Run: headless pygame with SDL's dummy video driver; simulated clock (each Clock.tick advances the game by its frame time, no real sleeping); random seed 0; keys injected as events and as key.get_pressed() state; no mouse input.
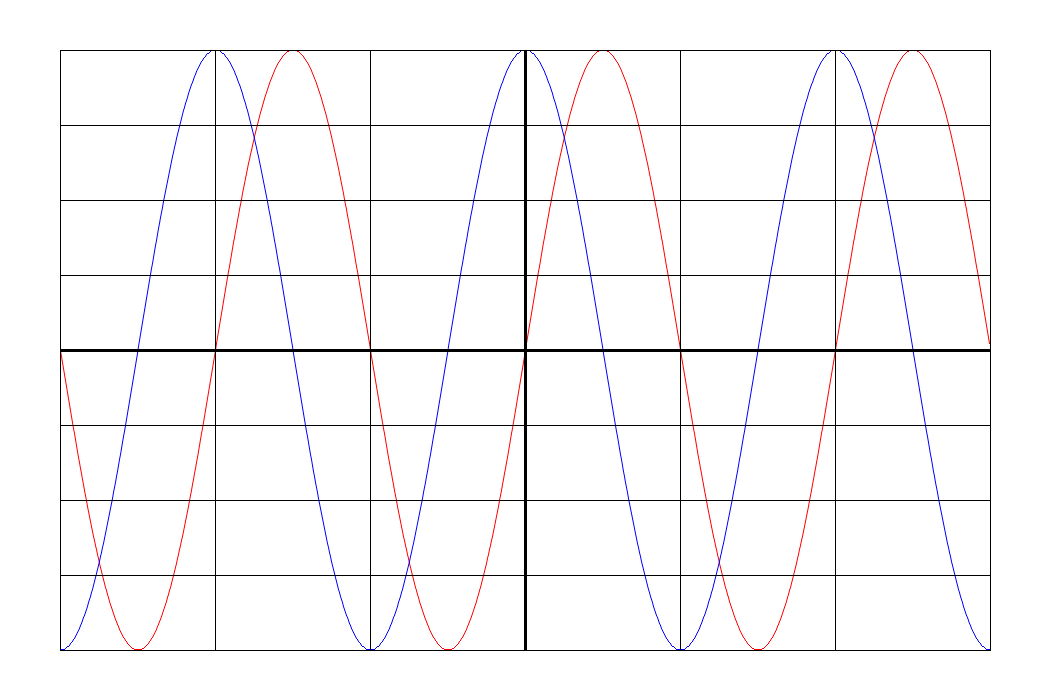
Frame 1 of 4 · flips 1–60 · no input
Frame 2 of 4 · flips 61–180 · tapped SPACE, RETURN · held RIGHT (→), D · screen unchanged from frame 1, image omitted
Frame 3 of 4 · flips 181–300 · held DOWN (↓), S · screen unchanged from frame 2, image omitted
Frame 4 of 4 · flips 301–420 · held LEFT (←), A, UP (↑), W · screen unchanged from frame 3, image omitted

The pygame program that drew these frames:

import pygame, sys
from math import cos, sin, pi


class GameObjects:
    def __init__(self, x=100, y=50):
        self.x = x
        self.y = y
        self.table_size = [display_size[0] - self.x * 2, display_size[1] - self.y * 2]


class MyTable(GameObjects):
    def __init__(self, x=60, y=50):
        GameObjects.__init__(self, x, y)

    def draw(self):
        for x in range(self.x, self.x + self.table_size[0] + 1, self.table_size[0] // 6):
            pygame.draw.line(screen, BLACK, (x, self.y), (x, self.y + self.table_size[1]))

        for y in range(self.y, self.y + self.table_size[1] + 1, self.table_size[1] // 8):
            pygame.draw.line(screen, BLACK, (self.x, y), (self.x + self.table_size[0], y))

        pygame.draw.line(screen, BLACK, (self.x + self.table_size[0] // 2, self.y),
                         (self.x + self.table_size[0] // 2, self.y + self.table_size[1]), 3)  # y = axis
        pygame.draw.line(screen, BLACK, (self.x, self.y + self.table_size[1] // 2),
                         (self.x + self.table_size[0], self.y + self.table_size[1] // 2), 3)  # X - axis


class MyCos(GameObjects):
    def __init__(self, x=60, y=50, points=None):

        GameObjects.__init__(self, x, y)
        if points is None:
            points = []

        self.points = points
        self.k = (self.table_size[0]) / (6 * pi)
        self.Amplitude = self.table_size[1] // 2
        # getting points for cos
        for x in range(self.table_size[0]):
            y = int(cos(x / self.k) * self.Amplitude + display_size[1] // 2)
            self.points.append([x + self.x, y])

    def draw(self):
        pygame.draw.aalines(screen, BLUE, False, self.points)


class MySin(GameObjects):
    def __init__(self, x=60, y=50, points=None):
        GameObjects.__init__(self, x, y)
        if points is None:
            points = []
        self.points = points

        self.k = (self.table_size[0]) / (6 * pi)
        self.Amplitude = self.table_size[1] // 2

        # getting points for sin
        for x in range(self.table_size[0]):
            y = int(sin(x / self.k) * self.Amplitude + display_size[1] // 2)
            self.points.append([x + self.x, y])
        print(self.table_size)

    def draw(self):
        pygame.draw.aalines(screen, RED, False, self.points)


display_size = [1050, 700]
screen = pygame.display.set_mode(display_size)
RED = (255, 0, 0)
BLACK = (0, 0, 0)
WHITE = (255, 255, 255)
BLUE = (0, 0, 255)
graphObjects = []

if __name__ == '__main__':
    pygame.init()

    myCos = MyCos()
    mySin = MySin()
    myTable = MyTable()
    graphObjects.extend([mySin, myCos, myTable])

    screen.fill(WHITE)

    for obj in graphObjects:
        obj.draw()

    while True:
        for event in pygame.event.get():
            if event.type == pygame.QUIT:
                pygame.quit()
                sys.exit()

        pygame.display.flip()
